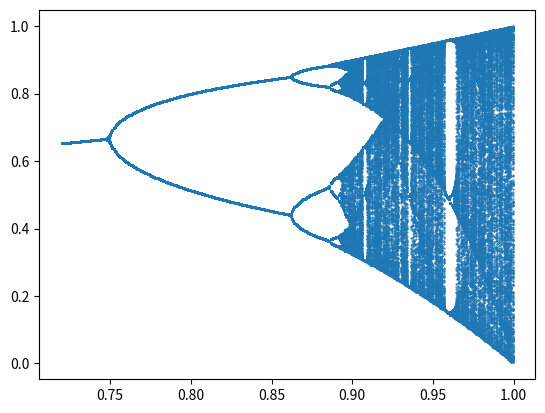

Recreate this plot in Python.
import matplotlib.pyplot as plt

def f(lamb, x):
	return 4 * lamb * x * (1 - x)

def mapa(x0, lamb):
	x = x0

	dados = []

	for i in range(300):
		x = f(lamb, x)

	for i in range(400):
		x = f(lamb, x)
		dados.append(x)

	return dados

def main():
	lamb0 = 0.72
	lamb1 = 1
	h = (lamb1 - lamb0) / 400
	x0 = 0.5

	plot = {
		'lambda': [],
		'x': []
	}

	for i in range(400):
		lamb = lamb0 + i * h
		dados = mapa(x0, lamb)
		plot['lambda'] += [lamb for i in range(400)]
		plot['x'] += dados

	plt.plot(plot['lambda'], plot['x'], '.', markersize=1)
	plt.show()

main()
